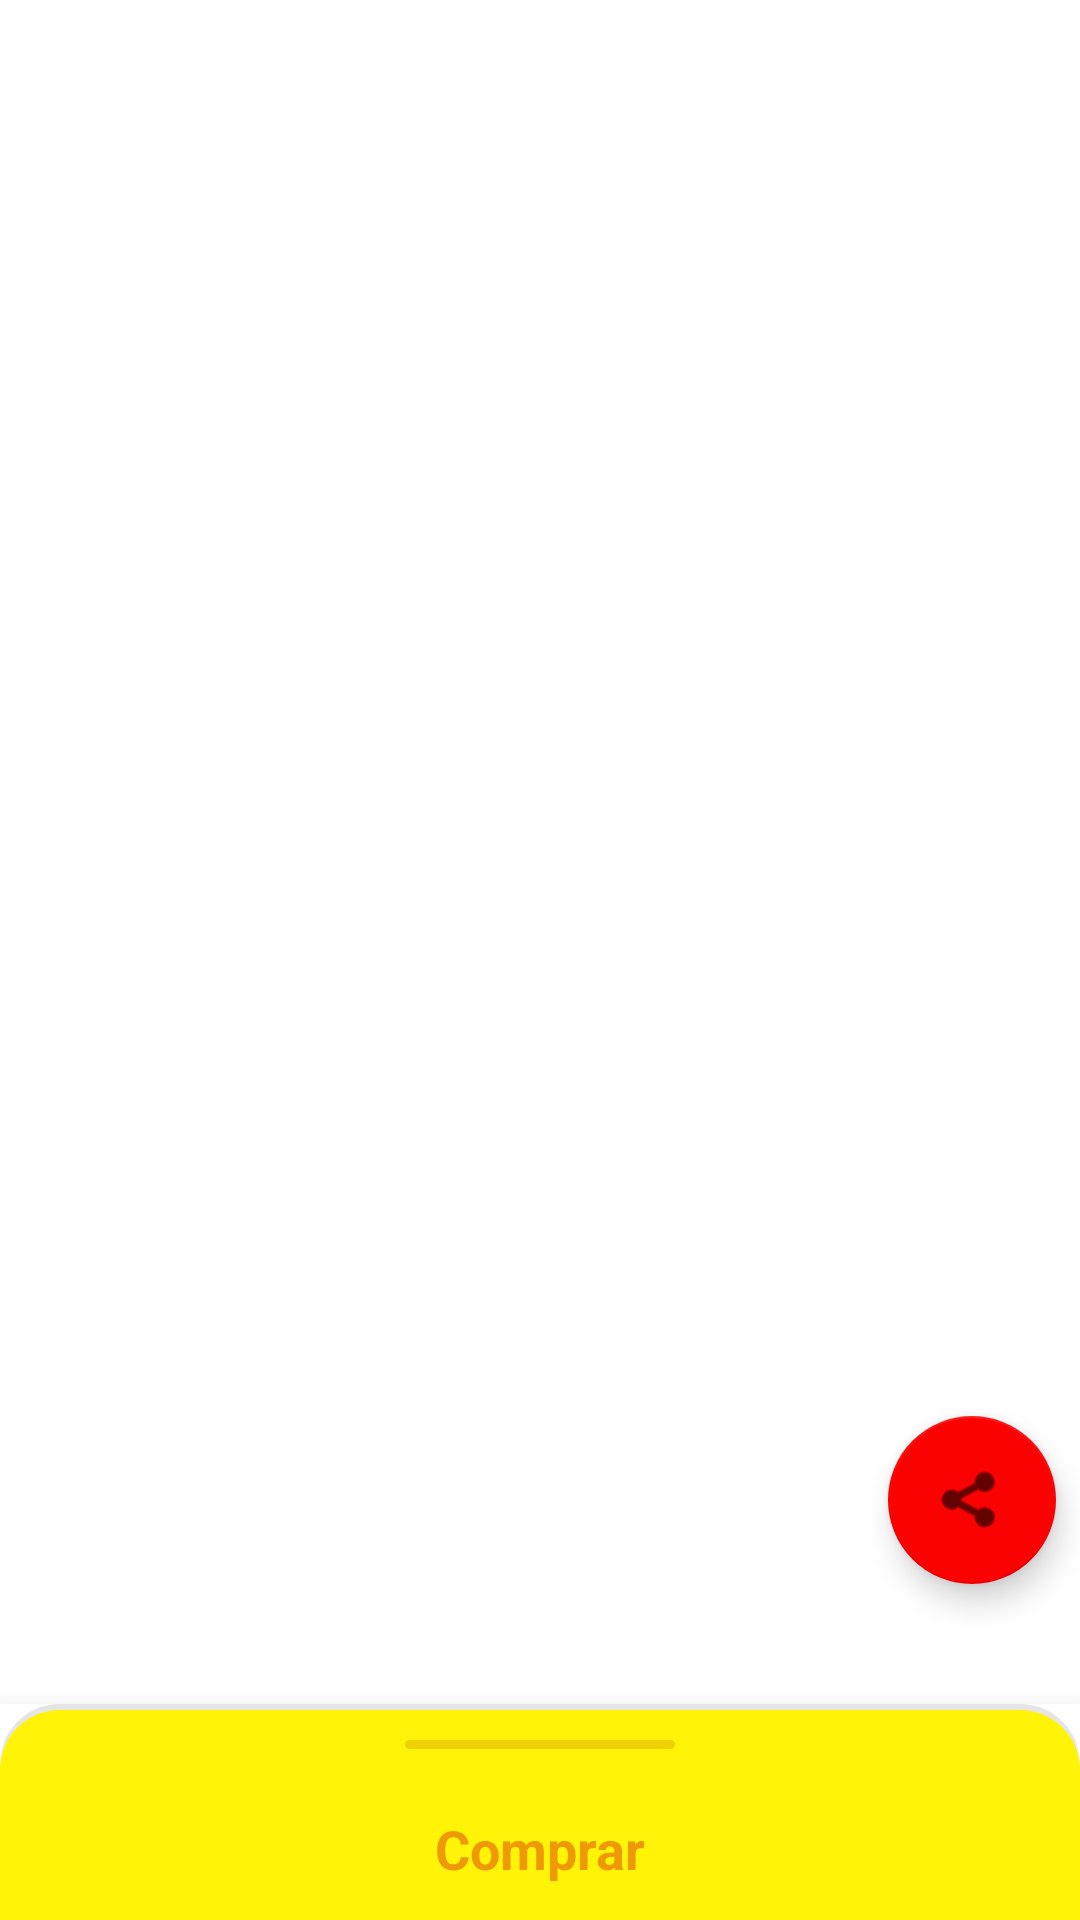

Layout XML and referenced resources for this Android screen:
<!-- AndroidManifest.xml: application theme Theme.MagazineHero -->
<!-- res/layout/fragment_comic_details.xml -->
<?xml version="1.0" encoding="utf-8"?>
<androidx.coordinatorlayout.widget.CoordinatorLayout
    xmlns:android="http://schemas.android.com/apk/res/android"
    android:layout_width="match_parent"
    android:layout_height="match_parent"
    xmlns:app="http://schemas.android.com/apk/res-auto"
    xmlns:tools="http://schemas.android.com/tools"
    android:background="@color/white"
    android:id="@+id/fragment_comic_detail_parent"
    android:orientation="vertical">

    <com.google.android.material.appbar.AppBarLayout
        android:id="@+id/app_bar"
        android:layout_width="match_parent"
        android:layout_height="wrap_content"
        android:fitsSystemWindows="true"
        >

        <com.google.android.material.appbar.CollapsingToolbarLayout
            android:id="@+id/toolbar_layout"
            android:layout_width="match_parent"
            android:layout_height="wrap_content"
            android:fitsSystemWindows="true"
            app:contentScrim="?attr/colorPrimary"
            app:layout_scrollFlags="scroll|exitUntilCollapsed"
            app:toolbarId="@+id/toolbar">

            <ImageView
                android:id="@+id/comicDetailsPoster"
                android:layout_width="match_parent"
                android:layout_height="@dimen/dimen_500dp"
                android:scaleType="fitXY"
                android:background="@color/white"
                android:fitsSystemWindows="true"
                app:layout_collapseMode="pin" />


            <include
                android:id="@+id/progress_loading_event"
                layout="@layout/view_loading"
                android:visibility="gone"/>

            <include
                android:id="@+id/error_network_event"
                layout="@layout/view_error"
                android:visibility="gone"/>



            <androidx.appcompat.widget.Toolbar
                android:id="@+id/toolbar"
                android:layout_width="match_parent"
                android:layout_height="@dimen/dimen_4dp"
                app:layout_collapseMode="pin"
                />

        </com.google.android.material.appbar.CollapsingToolbarLayout>
    </com.google.android.material.appbar.AppBarLayout>

    
    <androidx.core.widget.NestedScrollView
        android:layout_width="match_parent"
        android:layout_height="wrap_content"
        app:layout_behavior="@string/appbar_scrolling_view_behavior"
        tools:context=".ui.eventDetails.EventDetailsActivity"
        tools:showIn="@layout/fragment_comic_details">

        <LinearLayout
            android:layout_width="match_parent"
            android:layout_height="match_parent"
            android:orientation="vertical">


            <TextView
                android:id="@+id/comicDetailsTitle"
                android:layout_width="match_parent"
                android:layout_height="wrap_content"
                android:padding="@dimen/dimen_12dp"
                android:fontFamily="serif"
                android:layout_marginRight="@dimen/dimen_55dp"
                android:layout_marginLeft="@dimen/dimen_8dp"
                android:textColor="@color/black"
                android:textSize="@dimen/dimen_24sp"

                />

            <TextView
                android:id="@+id/comicDetailsDescription"
                android:textSize="@dimen/dimen_16sp"
                android:padding="@dimen/dimen_8dp"
                android:fontFamily="serif"
                android:lines="3"
                android:layout_marginLeft="@dimen/dimen_8dp"
                android:text="MARVEL is as good as DC"
                android:textColor="@color/black"
                android:layout_width="match_parent"
                android:layout_height="match_parent"/>

            <TextView
                android:id="@+id/comicDetailsPrice"
                android:textSize="@dimen/dimen_16sp"
                android:padding="@dimen/dimen_8dp"
                android:fontFamily="serif"
                android:layout_marginLeft="@dimen/dimen_8dp"
                android:textColor="@color/black"
                android:layout_width="match_parent"
                android:layout_height="match_parent"/>

        </LinearLayout>

    </androidx.core.widget.NestedScrollView>

    <com.google.android.material.floatingactionbutton.FloatingActionButton
        android:id="@+id/button_share"
        android:layout_width="wrap_content"
        android:layout_height="wrap_content"
        android:layout_margin="@dimen/dimen_8dp"
        app:layout_anchor="@id/app_bar"
        app:layout_anchorGravity="bottom|end"
        android:layout_marginEnd="@dimen/dimen_0dp"
        app:srcCompat="@android:drawable/ic_menu_share" />

    <androidx.coordinatorlayout.widget.CoordinatorLayout
        android:id="@+id/bottom_sheet_check_in"
        android:layout_width="match_parent"
        android:layout_height="match_parent"
        android:visibility="visible">

        <androidx.cardview.widget.CardView
            android:id="@+id/bs_check_in"
            style="@style/Widget.MaterialComponents.BottomSheet.Modal"
            android:layout_width="match_parent"
            android:layout_height="wrap_content"
            app:behavior_peekHeight="72dp"
            app:cardBackgroundColor="#eee"
            app:cardCornerRadius="18dp"
            app:cardElevation="12dp"
            app:layout_behavior="com.google.android.material.bottomsheet.BottomSheetBehavior">

            <include
                layout="@layout/view_check_in_bottom_sheet"
                android:layout_width="match_parent"
                android:layout_height="400dp" />

        </androidx.cardview.widget.CardView>

    </androidx.coordinatorlayout.widget.CoordinatorLayout>


</androidx.coordinatorlayout.widget.CoordinatorLayout>
<!-- res/layout/view_loading.xml (included above) -->
<?xml version="1.0" encoding="utf-8"?>
<RelativeLayout
    xmlns:android="http://schemas.android.com/apk/res/android" android:layout_width="match_parent"
    android:layout_height="match_parent"
    android:gravity="center">

    <ProgressBar
        android:layout_width="wrap_content"
        android:layout_height="wrap_content"
        android:indeterminate="true"/>

</RelativeLayout>
<!-- res/layout/view_error.xml (included above) -->
<?xml version="1.0" encoding="utf-8"?>
<LinearLayout
    xmlns:android="http://schemas.android.com/apk/res/android"
    xmlns:app="http://schemas.android.com/apk/res-auto"
    android:layout_width="match_parent"
    android:layout_height="match_parent"
    android:orientation="vertical">

    <TextView
        android:id="@+id/textView_ops"
        android:textSize="@dimen/dimen_22sp"
        android:gravity="center"
        android:padding="@dimen/dimen_8dp"
        android:layout_marginBottom="@dimen/dimen_8dp"
        android:textColor="@color/black"
        android:layout_width="match_parent"
        android:layout_height="wrap_content"
        android:text="@string/ops" />

    <ImageView
        android:id="@+id/imageView"
        android:layout_width="match_parent"
        android:layout_height="wrap_content"
        app:srcCompat="@drawable/ic_error" />

    <TextView
        android:id="@+id/textView_tenteNovamente"
        android:textSize="@dimen/dimen_22sp"
        android:gravity="center"
        android:padding="@dimen/dimen_8dp"
        android:layout_marginTop="@dimen/dimen_8dp"
        android:textColor="@color/black"
        android:layout_width="match_parent"
        android:layout_height="wrap_content"
        android:text="@string/try_again" />



</LinearLayout>
<!-- res/layout/view_check_in_bottom_sheet.xml (included above) -->
<?xml version="1.0" encoding="utf-8"?>
<androidx.constraintlayout.widget.ConstraintLayout
    xmlns:android="http://schemas.android.com/apk/res/android"
    xmlns:app="http://schemas.android.com/apk/res-auto"
    xmlns:tools="http://schemas.android.com/tools"
    android:layout_width="match_parent"
    android:layout_height="match_parent">

    <View
        android:id="@+id/view_slide_up"
        android:layout_width="match_parent"
        android:layout_height="24dp"
        android:background="@drawable/background_swipe_up"
        app:layout_constraintEnd_toEndOf="parent"
        app:layout_constraintStart_toStartOf="parent"
        app:layout_constraintTop_toTopOf="parent" />

    <androidx.appcompat.widget.AppCompatTextView
        android:id="@+id/tv_check_in"
        android:layout_width="0dp"
        android:layout_height="wrap_content"
        android:background="@color/yellow_700"
        android:ellipsize="end"
        android:paddingVertical="12dp"
        android:text="Comprar"
        android:textAlignment="center"
        android:textColor="@color/orange_300"
        android:textSize="18sp"
        android:textStyle="bold"
        app:layout_constraintEnd_toEndOf="parent"
        app:layout_constraintStart_toStartOf="parent"
        app:layout_constraintTop_toBottomOf="@+id/view_slide_up" />

    <com.google.android.material.textfield.TextInputLayout
        android:id="@+id/textInput_quant"
        style="@style/Widget.MaterialComponents.TextInputLayout.OutlinedBox"
        android:layout_width="match_parent"
        android:layout_height="wrap_content"
        android:layout_marginHorizontal="20dp"
        android:layout_marginStart="16dp"
        android:layout_marginTop="16dp"
        android:layout_marginEnd="16dp"
        android:hint="Quantidade"
        android:textColorHint="@color/gray_200"
        app:layout_constraintEnd_toEndOf="parent"
        app:layout_constraintStart_toStartOf="parent"
        app:layout_constraintTop_toBottomOf="@+id/editText_cupom">

        <com.google.android.material.textfield.TextInputEditText
            android:id="@+id/textView_quant"
            android:layout_width="match_parent"
            android:layout_height="wrap_content"
            android:inputType="number"
            android:nextFocusForward="@id/textView_price_uni"
            android:singleLine="true"
            android:textColor="@color/gray_200" />

    </com.google.android.material.textfield.TextInputLayout>

    <Button
        android:id="@+id/btn_confirm_check"
        android:layout_width="0dp"
        android:layout_height="52dp"
        android:layout_marginTop="16dp"
        android:background="@drawable/button_rounded_primary"
        android:text="Confirmar a compra"
        android:textColor="@color/white"
        app:layout_constraintCircleRadius="20dp"
        app:layout_constraintEnd_toEndOf="parent"
        app:layout_constraintHorizontal_bias="0.0"
        app:layout_constraintStart_toStartOf="parent"
        app:layout_constraintTop_toBottomOf="@+id/textView_total" />



    <TextView
        android:id="@+id/textView_price_uni"
        android:layout_width="wrap_content"
        android:layout_height="wrap_content"
        android:layout_marginTop="16dp"
        android:layout_marginEnd="64dp"
        android:text=""
        android:textSize="@dimen/dimen_20sp"
        android:textColor="@color/black"
        app:layout_constraintEnd_toEndOf="parent"
        app:layout_constraintTop_toBottomOf="@+id/textInput_quant" />

    <TextView
        android:id="@+id/textView_total"
        android:layout_width="wrap_content"
        android:layout_height="wrap_content"
        android:layout_marginTop="16dp"
        android:layout_marginEnd="92dp"
        android:text=""
        android:textColor="@color/black"
        android:textSize="@dimen/dimen_24sp"
        app:layout_constraintEnd_toEndOf="parent"
        app:layout_constraintTop_toBottomOf="@+id/textView_price_uni" />

    <TextView
        android:id="@+id/textView"
        android:layout_width="wrap_content"
        android:layout_height="wrap_content"
        android:layout_marginTop="16dp"
        android:textSize="@dimen/dimen_20sp"
        android:text="Preço a unidade"
        android:textColor="@color/black"
        app:layout_constraintEnd_toStartOf="@+id/textView_price_uni"
        app:layout_constraintStart_toStartOf="parent"
        app:layout_constraintTop_toBottomOf="@+id/textInput_quant" />

    <TextView
        android:id="@+id/textView2"
        android:layout_width="wrap_content"
        android:layout_height="wrap_content"
        android:layout_marginBottom="16dp"
        android:text="Total"
        android:textColor="@color/black"
        android:textSize="@dimen/dimen_24sp"
        app:layout_constraintBottom_toTopOf="@+id/btn_confirm_check"
        app:layout_constraintEnd_toStartOf="@+id/textView_total"
        app:layout_constraintStart_toStartOf="parent" />

    <EditText
        android:id="@+id/editText_cupom"
        android:layout_width="match_parent"
        android:layout_height="wrap_content"
        android:layout_marginStart="8dp"
        android:layout_marginTop="16dp"
        android:layout_marginEnd="8dp"
        android:ems="10"
        android:hint="Cupom"
        android:inputType="textPersonName"
        app:layout_constraintEnd_toEndOf="parent"
        app:layout_constraintStart_toStartOf="parent"
        app:layout_constraintTop_toBottomOf="@+id/tv_check_in" />


</androidx.constraintlayout.widget.ConstraintLayout>
<!-- resources referenced by this layout -->
<resources>
  <color name="black">#FF000000</color>
  <color name="gray_200">#7C7E7D</color>
  <color name="orange_300">#EF9905</color>
  <color name="white">#FFFFFFFF</color>
  <color name="yellow_700">#FFF308</color>
  <dimen name="dimen_0dp">0dp</dimen>
  <dimen name="dimen_12dp">12dp</dimen>
  <dimen name="dimen_16sp">16sp</dimen>
  <dimen name="dimen_20sp">20sp</dimen>
  <dimen name="dimen_22sp">22sp</dimen>
  <dimen name="dimen_24sp">24sp</dimen>
  <dimen name="dimen_4dp">4dp</dimen>
  <dimen name="dimen_500dp">500dp</dimen>
  <dimen name="dimen_55dp">5dp</dimen>
  <dimen name="dimen_8dp">8dp</dimen>
  <!-- drawable ic_error (drawable) -->
  <vector android:alpha="0.94" android:height="256dp"
      android:viewportHeight="256" android:viewportWidth="256"
      android:width="256dp" xmlns:android="http://schemas.android.com/apk/res/android">
      <path android:fillColor="#000000"
          android:pathData="M0,24.5l0,24.5 128,-0 128,-0 0,-24.5 0,-24.5 -128,-0 -128,-0 0,24.5zM177,25l0,7 -7.5,-0 -7.5,-0 0,-7 0,-7 7.5,-0 7.5,-0 0,7zM206,25l0,7 -7.5,-0 -7.5,-0 0,-7 0,-7 7.5,-0 7.5,-0 0,7zM234,25l0,7 -7,-0 -7,-0 0,-7 0,-7 7,-0 7,-0 0,7z" android:strokeColor="#00000000"/>
      <path android:fillColor="#000000"
          android:pathData="M0,160l0,96 128,-0 128,-0 0,-96 0,-96 -128,-0 -128,-0 0,96zM168.9,160.5c22,38.3 40.1,69.8 40.1,70 0,0.3 -36.4,0.5 -81,0.5 -44.5,-0 -81,-0.2 -81,-0.5 0,-1.1 80.3,-139.5 81,-139.5 0.4,-0 18.8,31.3 40.9,69.5z" android:strokeColor="#00000000"/>
      <path android:fillColor="#000000"
          android:pathData="M100.1,168c-14.9,25.8 -27.1,47.2 -27.1,47.5 0,0.3 24.8,0.5 55,0.5 30.3,-0 55,-0.2 55,-0.5 0,-1.2 -54.3,-94.5 -55,-94.5 -0.4,-0 -12.9,21.1 -27.9,47zM135,168.5l0,20.5 -7,-0 -7,-0 0,-20.5 0,-20.5 7,-0 7,-0 0,20.5zM135,203l0,6 -7,-0 -7,-0 0,-6 0,-6 7,-0 7,-0 0,6z" android:strokeColor="#00000000"/>
  </vector>
  <string name="ops">Ops... Alguma coisa aconteceu!!</string>
  <string name="try_again">Tente novamente mais tarde!!</string>
  <style name="Theme.MagazineHero" parent="Theme.MaterialComponents.DayNight.NoActionBar">
          
          <item name="colorPrimary">@color/red_200</item>
          <item name="colorPrimaryVariant">@color/black</item>
          <item name="colorOnPrimary">@color/orange_300</item>
          
          <item name="colorSecondary">@color/red_500</item>
          <item name="colorSecondaryVariant">@color/red_500</item>
          <item name="colorOnSecondary">@color/black</item>
          
          <item name="android:statusBarColor" tools:targetApi="l">?attr/colorPrimaryVariant</item>
          
      </style>
  <color name="red_200">#D62121</color>
  <color name="red_500">#FA0202</color>
</resources>
